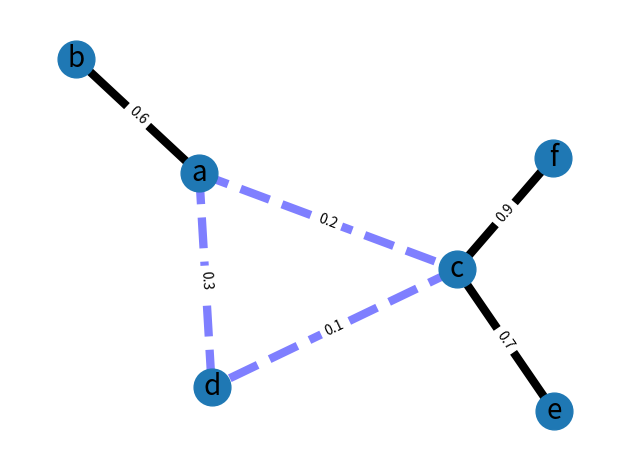

Write the Python code that produced this figure.
"""
==============
Weighted Graph
==============

An example using Graph as a weighted network.
"""

import matplotlib.pyplot as plt
import networkx as nx
from networkx.readwrite import json_graph
import json

G = nx.Graph()

G.add_edge("a", "b", weight=0.6)
G.add_edge("a", "c", weight=0.2)
G.add_edge("c", "d", weight=0.1)
G.add_edge("c", "e", weight=0.7)
G.add_edge("c", "f", weight=0.9)
G.add_edge("a", "d", weight=0.3)

elarge = [(u, v) for (u, v, d) in G.edges(data=True) if d["weight"] > 0.5]
esmall = [(u, v) for (u, v, d) in G.edges(data=True) if d["weight"] <= 0.5]

pos = nx.spring_layout(G, seed=7)  # positions for all nodes - seed for reproducibility

# nodes
nx.draw_networkx_nodes(G, pos, node_size=700)

# edges
nx.draw_networkx_edges(G, pos, edgelist=elarge, width=6)
nx.draw_networkx_edges(
    G, pos, edgelist=esmall, width=6, alpha=0.5, edge_color="b", style="dashed"
)

# node labels
nx.draw_networkx_labels(G, pos, font_size=20, font_family="sans-serif")
# edge weight labels
edge_labels = nx.get_edge_attributes(G, "weight")
nx.draw_networkx_edge_labels(G, pos, edge_labels)

ax = plt.gca()
ax.margins(0.08)
plt.axis("off")
plt.tight_layout()
plt.show()

with open("grafo.json", "w") as f:
    data = json.dumps(G, default=nx.node_link_data)
    f.write(data)
